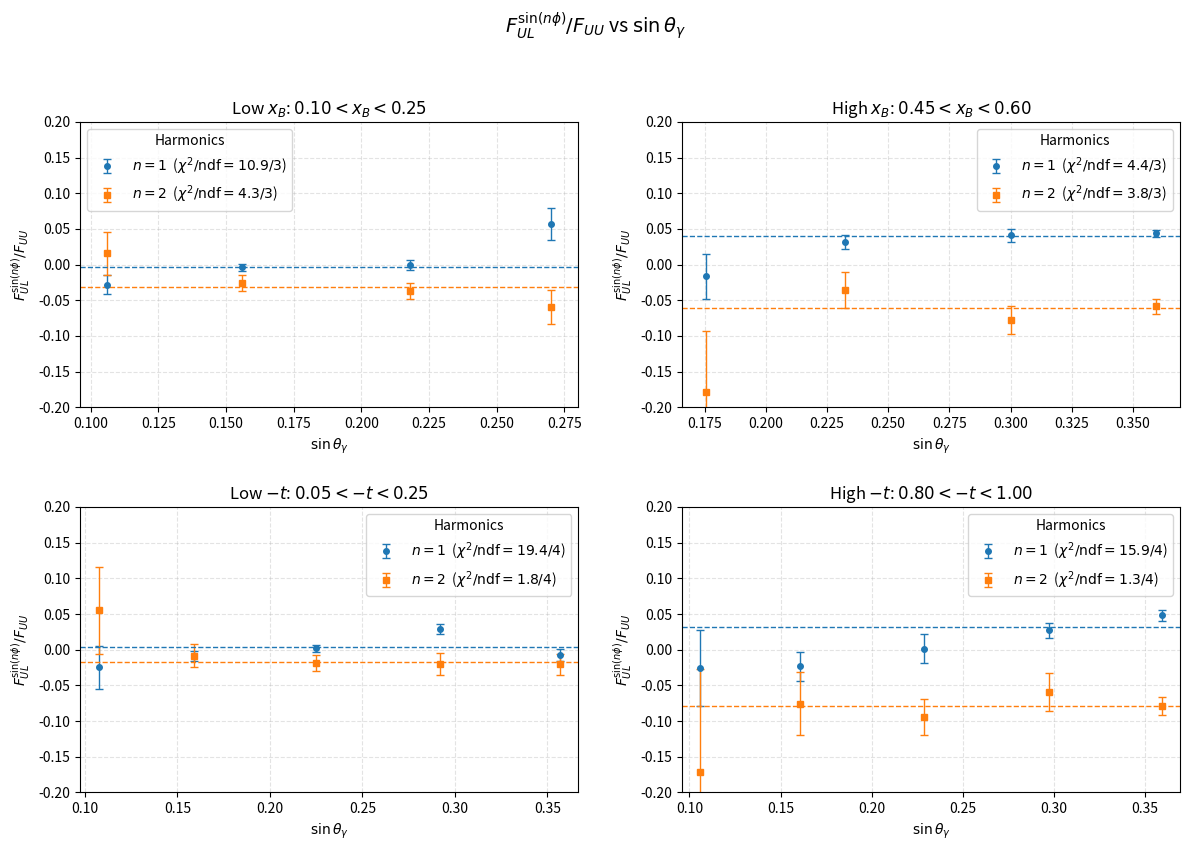

Reproduce this figure in Python.
#!/usr/bin/env python3
# -*- coding: utf-8 -*-

"""
2x2 panels of F_UL^{sin(n phi)}/F_UU vs sin(theta_gamma) with uncertainties.

Top row:  low x_B  |  high x_B
Bottom:   low -t   |  high -t

Each panel overlays two harmonics (markers only, no connecting lines):
  • n = 1  (AULsinphi)   — circles, tab:blue
  • n = 2  (AULsin2phi)  — squares, tab:orange

Also: fit each dataset to a constant (weighted mean) and plot that as a thin
dashed horizontal line in the same color. Legends include χ²/ndf of that fit.

Y range fixed to [-0.2, 0.2].
Output:  output/enpi+/sinthetagamma_fits.pdf
"""

import os
import numpy as np
import matplotlib.pyplot as plt

# ─────────────────────────────────────────────────────────────────────
# Helpers
# ─────────────────────────────────────────────────────────────────────
def as_xyz(triples, drop_x_le=0.0):
    """
    Convert a list of {x, y, e} triples to clean numpy arrays.
    Drops any row with non-finite values or with x <= drop_x_le (sentinels).
    Sorts by x ascending.
    """
    if not triples:
        return np.array([]), np.array([]), np.array([])
    arr = np.asarray(triples, dtype=float)
    if arr.ndim != 2 or arr.shape[1] != 3:
        return np.array([]), np.array([]), np.array([])
    x, y, e = arr[:,0], arr[:,1], arr[:,2]
    m = np.isfinite(x) & np.isfinite(y) & np.isfinite(e) & (x > drop_x_le)
    if not np.any(m):
        return np.array([]), np.array([]), np.array([])
    x, y, e = x[m], y[m], e[m]
    order = np.argsort(x)
    return x[order], y[order], e[order]

def fit_constant(y, e):
    """
    Weighted-mean fit (constant model).
      mu   = sum(w*y)/sum(w),  w=1/e^2
      chi2 = sum((y-mu)^2 / e^2)
      ndf  = N - 1
    Returns (mu, chi2, ndf). If no valid points, returns (nan, 0, 0).
    """
    y = np.asarray(y, float)
    e = np.asarray(e, float)
    m = np.isfinite(y) & np.isfinite(e) & (e > 0)
    n = int(np.count_nonzero(m))
    if n == 0:
        return np.nan, 0.0, 0
    w  = 1.0 / (e[m]**2)
    mu = float(np.sum(w * y[m]) / np.sum(w))
    chi2 = float(np.sum(((y[m] - mu)**2) * w))
    ndf = max(0, n - 1)
    return mu, chi2, ndf

def plot_series_points(ax, x, y, e, label, marker, color):
    """Markers + error bars only (no connecting lines)."""
    if x.size == 0:
        return None
    return ax.errorbar(
        x, y, yerr=e,
        fmt=marker, color=color, ecolor=color,
        linestyle='None',   # no line between points
        ms=4, lw=1.0, capsize=3,
        label=label
    )

def panel(ax, x1,y1,e1, x2,y2,e2, title):
    # Constant fits
    mu1, chi2_1, ndf_1 = fit_constant(y1, e1) if y1.size else (np.nan, 0.0, 0)
    mu2, chi2_2, ndf_2 = fit_constant(y2, e2) if y2.size else (np.nan, 0.0, 0)

    # Labels with χ²/ndf (escape LaTeX braces for Python formatting)
    lab1 = rf"$n=1$  ($\chi^{{2}}/\mathrm{{ndf}}={chi2_1:.1f}/{ndf_1}$)"
    lab2 = rf"$n=2$  ($\chi^{{2}}/\mathrm{{ndf}}={chi2_2:.1f}/{ndf_2}$)"

    # Plot points
    h1 = plot_series_points(ax, x1, y1, e1, lab1, marker="o", color="tab:blue")
    h2 = plot_series_points(ax, x2, y2, e2, lab2, marker="s", color="tab:orange")

    # Axes cosmetics
    ax.set_title(title, fontsize=12)
    ax.set_xlabel(r"$\sin\theta_{\gamma}$")
    ax.set_ylabel(r"$F_{UL}^{\sin(n\phi)} / F_{UU}$")
    ax.set_ylim(-0.2, 0.2)

    # x-limits from available points; otherwise a sensible default
    xs = np.concatenate([
        x1 if x1.size else np.array([]),
        x2 if x2.size else np.array([])
    ])
    if xs.size:
        lo = max(0.0, float(xs.min()) - 0.01)
        hi = float(xs.max()) + 0.01
        ax.set_xlim(lo, hi)
    else:
        ax.set_xlim(0.0, 0.40)

    ax.grid(True, linestyle="--", alpha=0.35)

    # Overlay constant-fit lines (thin dashed) in same colors
    xmin, xmax = ax.get_xlim()
    if np.isfinite(mu1):
        ax.plot([xmin, xmax], [mu1, mu1], linestyle="--", linewidth=1.0, color="tab:blue")
    if np.isfinite(mu2):
        ax.plot([xmin, xmax], [mu2, mu2], linestyle="--", linewidth=1.0, color="tab:orange")

    # Legend (only two entries: the point sets)
    handles = [h for h in (h1, h2) if h is not None]
    if handles:
        ax.legend(handles=handles, frameon=True, fontsize=10,
                  title="Harmonics", title_fontsize=10, loc="best")
    else:
        ax.text(0.5, 0.5, "No data", transform=ax.transAxes,
                ha="center", va="center", fontsize=12, alpha=0.6)

# ─────────────────────────────────────────────────────────────────────
# Data you provided (triples: {sinθγ, value, error})
# ─────────────────────────────────────────────────────────────────────
# Low x_B
enpiLowxBGEchi2FitsAULsinphi = [
    [0.106224541, -0.028065860, 0.013605010],
    [0.156049384, -0.003632377, 0.004786986],
    [0.217968471, -0.000475566, 0.007246571],
    [0.270187215,  0.056693694, 0.021983002],
    [0.000000000,  0.000000000, 0.010000782],  # sentinel -> drop
]
enpiLowxBGEchi2FitsAULsin2phi = [
    [0.106224541,  0.015747976, 0.030275168],
    [0.156049384, -0.025927698, 0.011664101],
    [0.217968471, -0.036819170, 0.010764596],
    [0.270187215, -0.059681623, 0.023731383],
    [0.000000000,  0.000000000, 0.010001391],  # sentinel -> drop
]

# High x_B
enpiHighxBGEchi2FitsAULsinphi = [
    [0.000000000,  0.000000000, 0.010000782],  # sentinel -> drop
    [0.175687261, -0.016201462, 0.031354087],
    [0.232413857,  0.031997790, 0.009731937],
    [0.300164957,  0.040768159, 0.009676298],
    [0.359281080,  0.043694399, 0.005165615],
]
enpiHighxBGEchi2FitsAULsin2phi = [
    [0.000000000,  0.000000000, 0.010001391],  # sentinel -> drop
    [0.175687261, -0.177957475, 0.084246820],
    [0.232413857, -0.035707467, 0.025202947],
    [0.300164957, -0.078183037, 0.019622011],
    [0.359281080, -0.058298753, 0.010739176],
]

# Low -t
enpiLowtGEchi2FitsAULsinphi = [
    [0.107461948, -0.024570746, 0.030067875],
    [0.159045586, -0.008710291, 0.007323591],
    [0.224895070,  0.001769930, 0.005313844],
    [0.291905934,  0.029046547, 0.006820219],
    [0.356821364, -0.007561284, 0.008577452],
]
enpiLowtGEchi2FitsAULsin2phi = [
    [0.107461948,  0.055076753, 0.060566694],
    [0.159045586, -0.008341678, 0.016487063],
    [0.224895070, -0.018639517, 0.010753646],
    [0.291905934, -0.020406471, 0.015695833],
    [0.356821364, -0.020663126, 0.014489705],
]

# High -t  (note: name preserved as provided: "Hight")
enpiHightGEchi2FitsAULsinphi = [
    [0.105863431, -0.025144693, 0.053163791],
    [0.160573253, -0.023512803, 0.019664193],
    [0.228725090,  0.001328815, 0.020276061],
    [0.297207339,  0.027304978, 0.010367475],
    [0.359265763,  0.048359517, 0.007921233],
]
enpiHightGEchi2FitsAULsin2phi = [
    [0.105863431, -0.170791606, 0.143963579],
    [0.160573253, -0.075891112, 0.043966462],
    [0.228725090, -0.094003089, 0.025050109],
    [0.297207339, -0.059079167, 0.027004949],
    [0.359265763, -0.078686026, 0.012797081],
]

# ─────────────────────────────────────────────────────────────────────
# Prepare arrays (drop sentinel x<=0 rows)
# ─────────────────────────────────────────────────────────────────────
x_lowxb_1, y_lowxb_1, e_lowxb_1   = as_xyz(enpiLowxBGEchi2FitsAULsinphi,   drop_x_le=0.0)
x_lowxb_2, y_lowxb_2, e_lowxb_2   = as_xyz(enpiLowxBGEchi2FitsAULsin2phi,  drop_x_le=0.0)

x_highxb_1, y_highxb_1, e_highxb_1 = as_xyz(enpiHighxBGEchi2FitsAULsinphi,  drop_x_le=0.0)
x_highxb_2, y_highxb_2, e_highxb_2 = as_xyz(enpiHighxBGEchi2FitsAULsin2phi, drop_x_le=0.0)

x_lowt_1, y_lowt_1, e_lowt_1     = as_xyz(enpiLowtGEchi2FitsAULsinphi,   drop_x_le=0.0)
x_lowt_2, y_lowt_2, e_lowt_2     = as_xyz(enpiLowtGEchi2FitsAULsin2phi,  drop_x_le=0.0)

x_hight_1, y_hight_1, e_hight_1  = as_xyz(enpiHightGEchi2FitsAULsinphi,  drop_x_le=0.0)
x_hight_2, y_hight_2, e_hight_2  = as_xyz(enpiHightGEchi2FitsAULsin2phi, drop_x_le=0.0)

# ─────────────────────────────────────────────────────────────────────
# Plot
# ─────────────────────────────────────────────────────────────────────
outdir = os.path.join("output", "enpi+")
os.makedirs(outdir, exist_ok=True)

fig, axes = plt.subplots(2, 2, figsize=(12, 9))
fig.suptitle(r"$F_{UL}^{\sin(n\phi)}/F_{UU}$ vs $\sin\theta_{\gamma}$", fontsize=14, y=0.97)

# Titles include the selection ranges you provided
panel(axes[0, 0],
      x_lowxb_1, y_lowxb_1, e_lowxb_1,
      x_lowxb_2, y_lowxb_2, e_lowxb_2,
      title=r"Low $x_{B}$: $0.10<x_{B}<0.25$")

panel(axes[0, 1],
      x_highxb_1, y_highxb_1, e_highxb_1,
      x_highxb_2, y_highxb_2, e_highxb_2,
      title=r"High $x_{B}$: $0.45<x_{B}<0.60$")

panel(axes[1, 0],
      x_lowt_1, y_lowt_1, e_lowt_1,
      x_lowt_2, y_lowt_2, e_lowt_2,
      title=r"Low $-t$: $0.05<-t<0.25$")

panel(axes[1, 1],
      x_hight_1, y_hight_1, e_hight_1,
      x_hight_2, y_hight_2, e_hight_2,
      title=r"High $-t$: $0.80<-t<1.00$")

plt.tight_layout(rect=[0, 0.03, 1, 0.94], w_pad=2.0, h_pad=2.0)
outpath = os.path.join(outdir, "sinthetagamma_fits.pdf")
plt.savefig(outpath)
plt.close(fig)
print(f"Saved: {outpath}")
